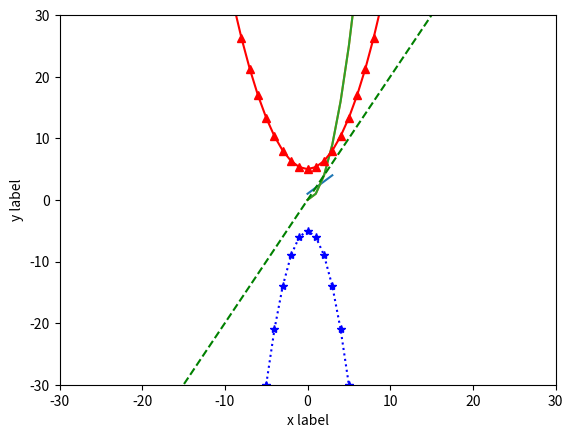

This chart was generated by the following Python code:
'''
    1. matplotlib
        1) 시각화 도구
        2) 서브 모듈 pyplot
            - 핵심적인 함수들, 클래스 정의


'''

import matplotlib as mpl
import matplotlib.pyplot as plt # 그림을 그리기 위한 pyplot 서브 모듈을 가져오는 작업

#plt.plot([1,2,3,4])
plt.plot([0,1,2,3], [1,2,3,4])
plt.ylabel('y label')
plt.xlabel('x label')
#plt.show()

import numpy as np
x = np.arange(10)      # 0 - 9까지의 정수값 생성
plt.plot(x**2)          # x^2 함수를 그림
#plt.show()


x = np.arange(10)
plt.plot(x**2)
plt.axis([0, 100, 0, 100])  # 범위 지정
#plt.show()          # x 값 증가 시 y 값이 매우 빠르게 증가

x = np.arange(-20, 20)      # -20 ~ 20 사이의 수를 1씩 증가하게 생성(다차원배열)
y1 = 2 * x
y2 = (1/3) * x **2 + 5
y3 = -x ** 2 - 5

# 각기 다른 스타일로 그림
# 녹색 실선, 빨간 점선, 세모기호, 파란 별표와 점선

plt.plot(x, y1, 'g--', x, y2, 'r^-', x, y3, 'b*:')
plt.axis([-30, 30, -30, 30])      # 그림이 그려질 영역
plt.show()


